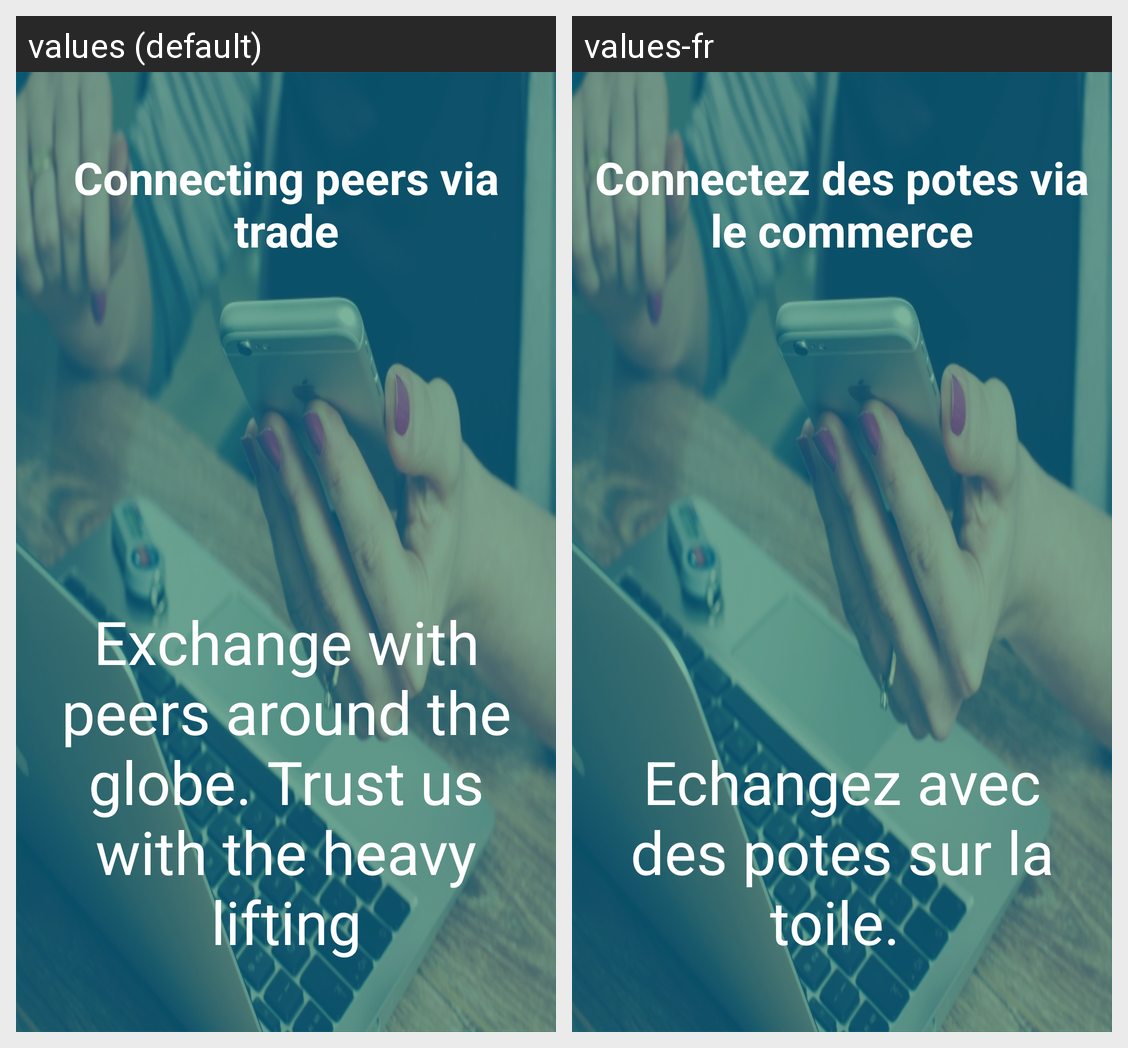

Locale-by-locale string values for the Android screen shown in this grid:
Android screen res/layout/welcome_slide2.xml rendered under 2 locales, left to right: values (default), values-fr. Device: Nexus 5 (rendered at 1080×1920; each locale shown at half size, 540×960, under a caption strip naming it); theme AppTheme.
Strings drawn on this screen, with the default value and each locale's value (text and hints the layout hard-codes, and strings that could not be matched under every locale, appear in the picture but are not listed):

slide_2_title
  values: Connecting peers via trade
  values-fr: Connectez des potes via le commerce

slide_2_desc
  values: Exchange with peers around the globe. Trust us with the heavy lifting
  values-fr: Echangez avec des potes sur la toile.
